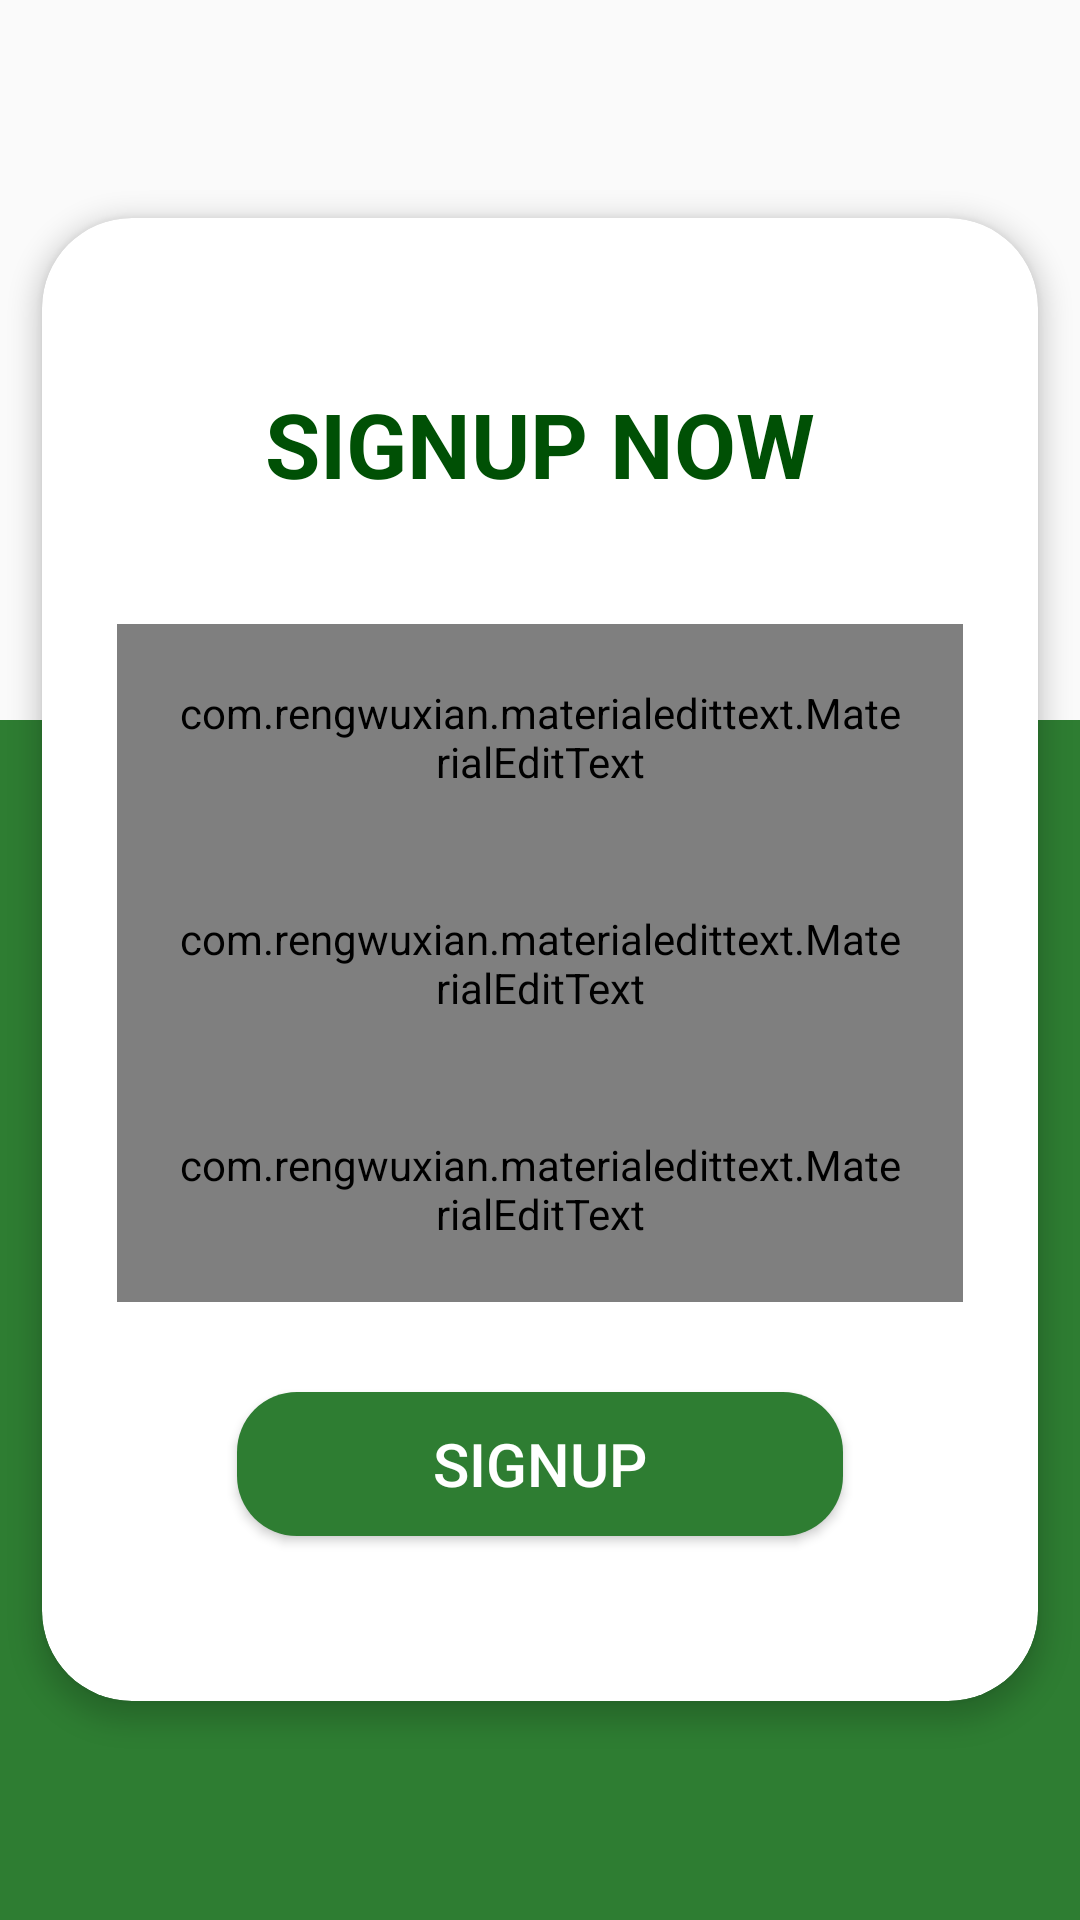

Android layout source for this screen:
<!-- AndroidManifest.xml: application theme AppTheme -->
<!-- res/layout/activity_user_reg.xml -->
<?xml version="1.0" encoding="utf-8"?>
<RelativeLayout
    xmlns:android="http://schemas.android.com/apk/res/android"
    xmlns:app="http://schemas.android.com/apk/res-auto"
    xmlns:tools="http://schemas.android.com/tools"
    android:layout_width="match_parent"
    android:layout_height="match_parent"
    tools:context=".User.UserRegActivity">


    <LinearLayout
        android:layout_alignParentBottom="true"
        android:background="@color/colorPrimary"
        android:layout_width="match_parent"
        android:layout_height="400dp">

    </LinearLayout>


    <LinearLayout
        android:id="@+id/lin"
        android:gravity="center"
        android:layout_width="match_parent"
        android:layout_height="match_parent">


        <ScrollView
            android:layout_width="match_parent"
            android:layout_height="wrap_content">


            <androidx.cardview.widget.CardView
                app:contentPadding="5dp"
                app:cardCornerRadius="30dp"
                app:cardElevation="5dp"
                app:cardUseCompatPadding="true"
                android:layout_below="@+id/tollbar"
                android:layout_width="match_parent"
                android:layout_height="wrap_content">
                <LinearLayout
                    android:paddingBottom="30dp"
                    android:paddingTop="30dp"
                    android:layout_below="@+id/tollbar"
                    android:layout_marginRight="20dp"
                    android:layout_marginLeft="20dp"
                    android:orientation="vertical"
                    android:gravity="center"
                    android:layout_width="match_parent"
                    android:layout_height="wrap_content">
                    <TextView
                        android:textAllCaps="true"
                        android:layout_marginBottom="20dp"
                        android:padding="20dp"
                        android:textStyle="bold"
                        android:textColor="@color/colorPrimaryDark"
                        android:textSize="30dp"
                        android:gravity="center"
                        android:layout_gravity="center"
                        android:text="SignUp now"
                        android:layout_width="match_parent"
                        android:layout_height="wrap_content" />

                    <com.rengwuxian.materialedittext.MaterialEditText
                        android:drawableLeft="@drawable/ic_email_black_24dp"
                        android:padding="20dp"
                        android:hint="Username"
                        android:inputType="text"
                        android:textColorHint="#FFFCFC"
                        android:layout_width="match_parent"
                        android:layout_height="wrap_content"
                        android:id="@+id/createusernamerepoID"
                        />
                    <com.rengwuxian.materialedittext.MaterialEditText
                        android:drawableLeft="@drawable/ic_email_black_24dp"
                        android:padding="20dp"
                        android:hint="Email"
                        android:inputType="textEmailAddress"
                        android:textColorHint="#FFFCFC"
                        android:layout_width="match_parent"
                        android:layout_height="wrap_content"
                        android:id="@+id/createemailrepoID"
                        />
                    <com.rengwuxian.materialedittext.MaterialEditText
                        android:drawableLeft="@drawable/ic_lock_black_24dp"
                        android:padding="20dp"
                        android:hint="Password"
                        android:inputType="textPassword"
                        android:textColorHint="#FFFCFC"
                        android:layout_width="match_parent"
                        android:layout_height="wrap_content"
                        android:id="@+id/createpassrepoID"
                        />


                    <Button
                        android:id="@+id/createbuttonrepoID"
                        android:layout_marginBottom="20dp"
                        android:padding="10dp"
                        android:layout_marginTop="30dp"
                        android:textSize="20dp"
                        android:textColor="#fff"
                        android:layout_marginLeft="40dp"
                        android:layout_marginRight="40dp"
                        android:background="@drawable/button_bg"
                        android:text="Signup"
                        android:layout_width="match_parent"
                        android:layout_height="wrap_content" />



                </LinearLayout>
            </androidx.cardview.widget.CardView>

        </ScrollView>

    </LinearLayout>





</RelativeLayout>
<!-- resources referenced by this layout -->
<resources>
  <color name="colorPrimary">#2e7d32</color>
  <color name="colorPrimaryDark">#005005</color>
  <!-- drawable button_bg (drawable) -->
  <?xml version="1.0" encoding="utf-8"?>
  <shape xmlns:android="http://schemas.android.com/apk/res/android"
      android:shape="rectangle"
      android:padding="10dp">
      <solid android:color="@color/colorPrimary"/> 
      <corners
          android:radius="20dp"
  
          />
  </shape>
  <style name="AppTheme" parent="Theme.AppCompat.Light.DarkActionBar">
          
          <item name="colorPrimary">@color/colorPrimary</item>
          <item name="colorPrimaryDark">@color/colorPrimaryDark</item>
          <item name="colorAccent">@color/colorAccent</item>
      </style>
  <color name="colorAccent">#D81B60</color>
</resources>
